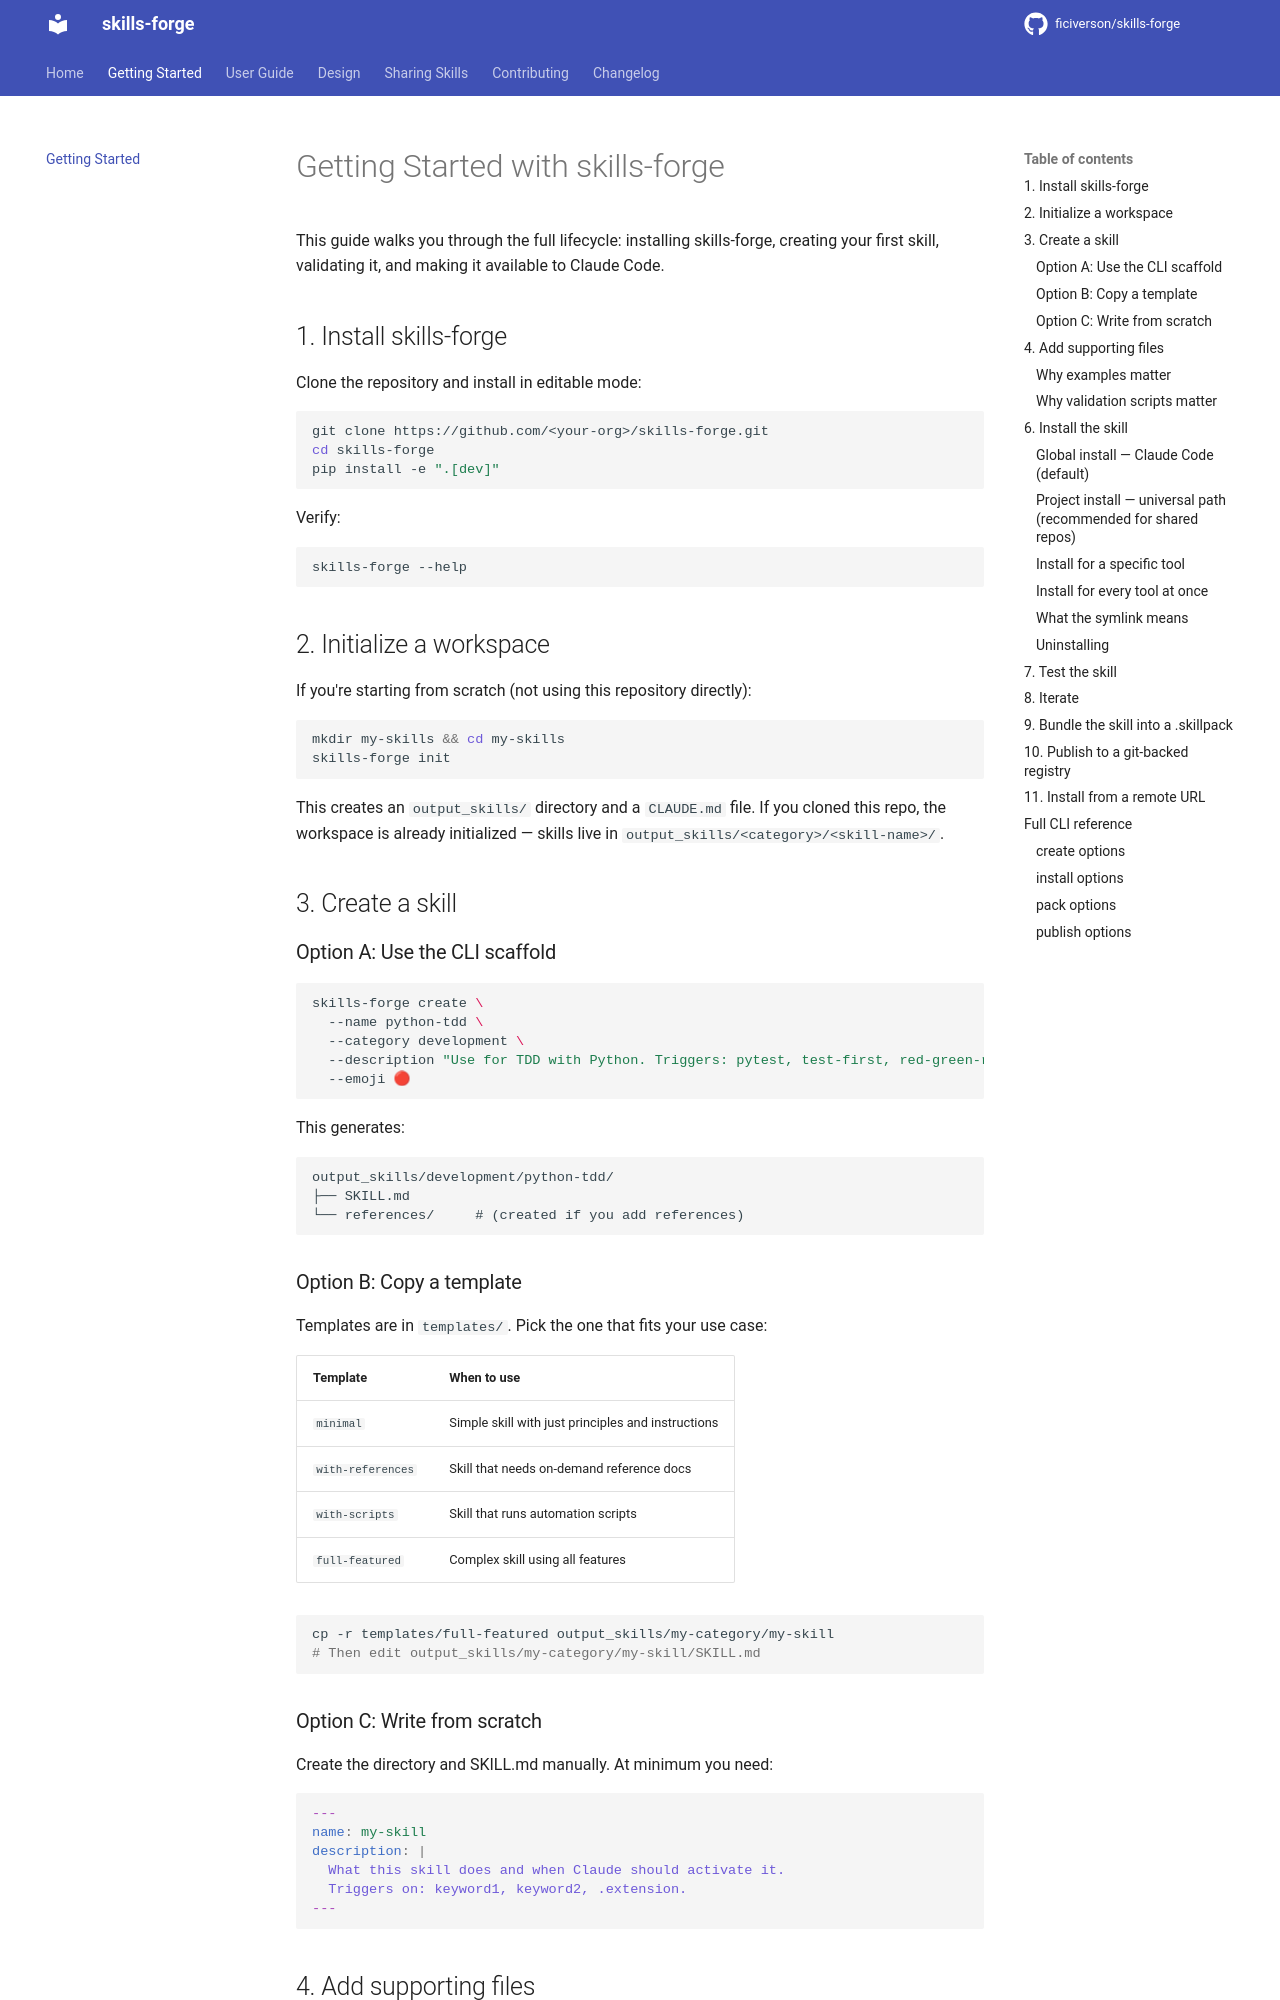

repository: ficiverson/skills-forge · page: getting-started/index.html · generator: mkdocs

# Getting Started with skills-forge

This guide walks you through the full lifecycle: installing skills-forge, creating your first skill, validating it, and making it available to Claude Code.

## 1. Install skills-forge

Clone the repository and install in editable mode:

```bash
git clone https://github.com/<your-org>/skills-forge.git
cd skills-forge
pip install -e ".[dev]"
```

Verify:

```bash
skills-forge --help
```

## 2. Initialize a workspace

If you're starting from scratch (not using this repository directly):

```bash
mkdir my-skills && cd my-skills
skills-forge init
```

This creates an `output_skills/` directory and a `CLAUDE.md` file. If you cloned this repo, the workspace is already initialized — skills live in `output_skills/<category>/<skill-name>/`.

## 3. Create a skill

### Option A: Use the CLI scaffold

```bash
skills-forge create \
  --name python-tdd \
  --category development \
  --description "Use for TDD with Python. Triggers: pytest, test-first, red-green-refactor, .py files." \
  --emoji 🔴
```

This generates:

```
output_skills/development/python-tdd/
├── SKILL.md
└── references/     # (created if you add references)
```

### Option B: Copy a template

Templates are in `templates/`. Pick the one that fits your use case:

| Template | When to use |
|----------|-------------|
| `minimal` | Simple skill with just principles and instructions |
| `with-references` | Skill that needs on-demand reference docs |
| `with-scripts` | Skill that runs automation scripts |
| `full-featured` | Complex skill using all features |

```bash
cp -r templates/full-featured output_skills/my-category/my-skill
# Then edit output_skills/my-category/my-skill/SKILL.md
```

### Option C: Write from scratch

Create the directory and SKILL.md manually. At minimum you need:

```yaml
---
name: my-skill
description: |
  What this skill does and when Claude should activate it.
  Triggers on: keyword1, keyword2, .extension.
---
```
